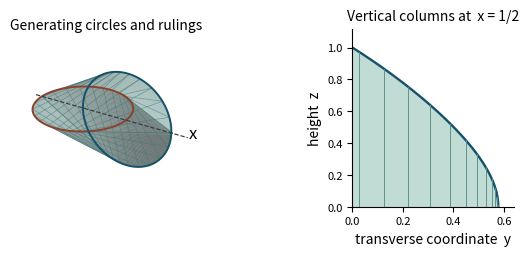

Python code for this plot: (Note: this script raises an exception after producing the figure.)
"""Generate the two geometric views used in the paper, in unit-radius coordinates."""
from pathlib import Path
import matplotlib
matplotlib.use("Agg")
import matplotlib.pyplot as plt
import numpy as np

def patch(t, s):
    co, si = (1-t*t)/(1+t*t), 2*t/(1+t*t)
    q = 1-.75*si**2
    a, b = .5-2*q, (1-q)/(2*q)
    return (1-s)*a+s*b, (1-s)*np.sqrt(3*q)*si, s*np.sqrt(3)*co/(2*q)

fig = plt.figure(figsize=(6.9, 2.7))
ax = fig.add_subplot(1, 2, 1, projection="3d", computed_zorder=False)
t, s = np.meshgrid(np.linspace(0,1,81),np.array([0.,1.]))
X, Y, Z = patch(t, s)
for sy in (-1,1):
    for sz in (-1,1):
        ax.plot_surface(X, sy*Y,sz*Z,color="#abcfca",edgecolor="none", alpha=.54,
                        shade=True, rcount=2, ccount=81)
        for u in np.linspace(0,1,12):
            x,y,z=patch(u,np.array([0.,1.]))
            ax.plot(x, sy*y, sz*z,color="#447876",alpha=.55,lw=.55)
ang=np.linspace(0,2*np.pi,300)
ax.plot(-.5+np.cos(ang),np.sin(ang),0*ang,color="#8c422e",lw=1.4)
ax.plot(.5+np.cos(ang),0*ang,np.sin(ang),color="#165069",lw=1.4)
ax.plot([-1.65,1.85],[0,0],[0,0],ls="--",color="#353c42",lw=.85)
ax.text(1.87,0,0,"x",fontsize=12)
ax.set(xlim=(-1.6,1.8),ylim=(-1.04,1.04),zlim=(-1.04,1.04))
ax.set_box_aspect((3.4,2.08,2.08),zoom=1.25)
ax.view_init(elev=27,azim=-58)
ax.set_axis_off()
ax.set_title("Generating circles and rulings",fontsize=10, y=1.03)

right = fig.add_subplot(1, 2, 2)
x0=.5
qhi=1/(1+2*x0)
tmin=np.sqrt(4*(1-qhi)/3)/(1+np.sqrt((4*qhi-1)/3))
t=np.linspace(tmin,1,200)
q=1-.75*(2*t/(1+t*t))**2
s=(x0-(.5-2*q))/((1-q)/(2*q)-(.5-2*q))
_, y, z=patch(t,s)
right.fill_between(y,z,color="#c0dcd5")
right.plot(y,z,color="#165069",lw=1.7)
for i in np.linspace(5,195,12,dtype=int):
    right.plot([y[i],y[i]],[0,z[i]],color="#588d85",lw=.65)
right.set(xlim=(0,.64),ylim=(0,1.12),xlabel="transverse coordinate  y",ylabel="height  z")
right.set_title("Vertical columns at  x = 1/2", fontsize=10)
right.spines[["top","right"]].set_visible(False)
right.tick_params(labelsize=8)
right.set_aspect(.63)
fig.subplots_adjust(left=.03,right=.96,bottom=.20,top=.86,wspace=.04)
fig.savefig(Path(__file__).resolve().parent.parent/"figures"/"geometry.pdf",bbox_inches="tight",pad_inches=.05)
